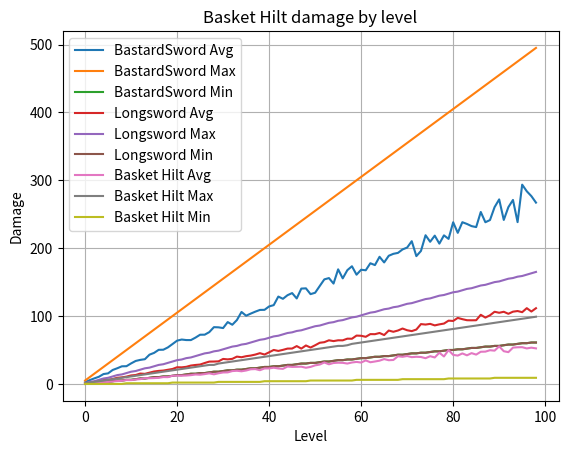

Write the Python code that produced this figure.
""" Representation of weapons"""
import math
import random
import matplotlib.pyplot as plot

## Damage Types
BLUNT = 0
SLASH = 1
PIERCE = 2

## Weapon Speed Range
MAX_WEAPON_SPEED=10
MED_WEAPON_SPEED=5
MIN_WEAPON_SPEED=1

## Weapon Damage Range
MAX_WEAPON_DAMAGE=500
MIN_WEAPON_DAMAGE=10

def fix_seed():
    random.seed(314159)

def base():
    return {
        'label' : 'stub',
        'speed' : 0,
        'min_dam' : 0,
        'max_dam' : 0,
        'dam_type' : BLUNT
}

def scale_weapon(weapon, level):
    """Scale supplied max-level weapon to given level"""
    ret_val = {}
    ret_val['label'] = weapon['label'] + " @ " + str(level)
    ret_val['speed'] = weapon['speed'] # weapon speeds don't scale!
    ret_val['min_dam'] = math.trunc(weapon['min_dam'] * (level / 100.))
    ret_val['max_dam'] = math.trunc(weapon['max_dam'] * (level / 100.))
    ret_val['dam_type'] = weapon['dam_type']
    return ret_val

######################## Weapon Definitions ###############################

## Fast and loose
def max_dagger():
    """high_speed_high_variance()"""
    return {
        'label' : 'Dagger',
        'speed' : MAX_WEAPON_SPEED,
        'dam_type' : PIERCE,
        'min_dam' : MIN_WEAPON_DAMAGE,
        'max_dam' : MAX_WEAPON_DAMAGE / 5
    }

def max_basket_hilt():
    """high_speed_high_variance()"""
    return {
        'label' : 'Basket Hilt',
        'speed' : MAX_WEAPON_SPEED,
        'dam_type' : SLASH,
        'min_dam' : MIN_WEAPON_DAMAGE,
        'max_dam' : MAX_WEAPON_DAMAGE / 5
    }

def max_sap():
    """high_speed_high_variance()"""
    return {
        'label' : 'Sap',
        'speed' : MAX_WEAPON_SPEED,
        'dam_type' : BLUDGEON,
        'min_dam' : MIN_WEAPON_DAMAGE,
        'max_dam' : MAX_WEAPON_DAMAGE / 5
    }


## Fast and Tight
def max_epee():
    """high_speed_low_variance()"""
    return {
        'label' : 'Epee',
        'speed' : MAX_WEAPON_SPEED,
        'dam_type' : PIERCE,
        'min_dam' : MAX_WEAPON_DAMAGE / 10,
        'max_dam' : MAX_WEAPON_DAMAGE / 9
    }

def max_saber():
    """high_speed_low_variance()"""
    return {
        'label' : 'Saber',
        'speed' : MAX_WEAPON_SPEED,
        'dam_type' : SLASH,
        'min_dam' : MAX_WEAPON_DAMAGE / 10,
        'max_dam' : MAX_WEAPON_DAMAGE / 9
    }

def max_club():
    """high_speed_low_variance()"""
    return {
        'label' : 'Club',
        'speed' : MAX_WEAPON_SPEED,
        'dam_type' : BLUDGEON,
        'min_dam' : MAX_WEAPON_DAMAGE / 10,
        'max_dam' : MAX_WEAPON_DAMAGE / 9
    }

## Mid and loose

def max_estoc():
    """med_speed_max_variance()"""
    return {
        'label' : 'Estoc',
        'speed' : MED_WEAPON_SPEED,
        'dam_type' : PIERCE,
        'min_dam' : MIN_WEAPON_DAMAGE,
        'max_dam' : MAX_WEAPON_DAMAGE / 3
    }

def max_longsword():
    """med_speed_max_variance()"""
    return {
        'label' : 'Longsword',
        'speed' : MED_WEAPON_SPEED,
        'dam_type' : SLASH,
        'min_dam' : MAX_WEAPON_DAMAGE / 8, #MIN_WEAPON_DAMAGE,
        'max_dam' : MAX_WEAPON_DAMAGE / 3
    }

def max_morningstar():
    """med_speed_max_variance()"""
    return {
        'label' : 'MorningStar',
        'speed' : MED_WEAPON_SPEED,
        'dam_type' : BLUDGEON,
        'min_dam' : MIN_WEAPON_DAMAGE,
        'max_dam' : MAX_WEAPON_DAMAGE / 3
    }

## Mid and Tight

def max_bollock():
    """med_speed_min_variance()"""
    return {
        'label' : 'Bollock',
        'speed' : MED_WEAPON_SPEED,
        'dam_type' : PIERCE,
        'min_dam' : MAX_WEAPON_DAMAGE / 5,
        'max_dam' : MAX_WEAPON_DAMAGE / 4
    }

def max_broadsword():
    """med_speed_min_variance()"""
    return {
        'label' : 'Broadsword',
        'speed' : MED_WEAPON_SPEED,
        'dam_type' : SLASH,
        'min_dam' : MAX_WEAPON_DAMAGE / 5,
        'max_dam' : MAX_WEAPON_DAMAGE / 4
    }

def max_mace():
    """med_speed_max_variance()"""
    return {
        'label' : 'Mace',
        'speed' : MED_WEAPON_SPEED,
        'dam_type' : BLUDGEON,
        'min_dam' : MAX_WEAPON_DAMAGE / 5,
        'max_dam' : MAX_WEAPON_DAMAGE / 4
    }

## Slow and loose
def max_kryss():
    """min_speed_max_variance()"""
    return {
        'label' : 'Kryss',
        'speed' : MIN_WEAPON_SPEED,
        'dam_type' : PIERCE,
        'min_dam' : MIN_WEAPON_DAMAGE,
        'max_dam' : MAX_WEAPON_DAMAGE
    }

def max_bastard():
    """min_speed_max_variance()"""
    return {
        'label' : 'BastardSword',
        'speed' : MIN_WEAPON_SPEED,
        'dam_type' : SLASH,
        'min_dam' : MAX_WEAPON_DAMAGE / 8, #MIN_WEAPON_DAMAGE,
        'max_dam' : MAX_WEAPON_DAMAGE
    }

def max_warhammer():
    """min_speed_max_variance()"""
    return {
        'label' : 'WarHammer',
        'speed' : MIN_WEAPON_SPEED,
        'dam_type' : BLUDGEON,
        'min_dam' : MIN_WEAPON_DAMAGE,
        'max_dam' : MAX_WEAPON_DAMAGE
    }


## Slow and Tight
def max_spear():
    """min_speed_min_variance()"""
    return {
        'label' : 'Spear',
        'speed' : MIN_WEAPON_SPEED,
        'dam_type' : PIERCE,
        'min_dam' : MAX_WEAPON_DAMAGE / 3,
        'max_dam' : MAX_WEAPON_DAMAGE / 2
    }

def max_glaive():
    """min_speed_min_variance()"""
    return {
        'label' : 'Glaive',
        'speed' : MIN_WEAPON_SPEED,
        'dam_type' : SLASH,
        'min_dam' : MAX_WEAPON_DAMAGE / 3,
        'max_dam' : MAX_WEAPON_DAMAGE / 2
    }

def max_quarterstaff():
    """min_speed_max_variance()"""
    return {
        'label' : 'QuarterStaff',
        'speed' : MIN_WEAPON_SPEED,
        'dam_type' : BLUDGEON,
        'min_dam' : MAX_WEAPON_DAMAGE / 3,
        'max_dam' : MAX_WEAPON_DAMAGE / 2
    }

######### Weapon Groupings
tight_variance_slash = [max_glaive(), max_broadsword(), max_saber()]
wide_variance_slash = [ max_bastard(), max_longsword(), max_basket_hilt() ]

heavy_hits_slash = [ max_bastard(), max_glaive()]
medium_hits_slash = [ max_broadsword(), max_longsword()]
light_hits_slash = [ max_saber(), max_basket_hilt() ]

########## Testing

def get_swings(weapon, weapon_levels=None, samples=100):
    damages = []
    averages = []
    mins = []
    maxs = []
    levels = None
    if weapon_levels is None:
        levels = range(1,100)
    else:
        levels = weapon_levels
    for level in levels:
        weapon_at_level = scale_weapon(weapon, level)
        mins.append(weapon_at_level['min_dam'])
        maxs.append(weapon_at_level['max_dam'])
        this_level = []
        sum = 0
        for sample in range(0, samples):
            this_dam = random.randint(weapon_at_level['min_dam'], weapon_at_level['max_dam'])
            sum += this_dam
            this_level.append(this_dam)
        averages.append((1.0 * sum) / samples)
        damages.append(this_level)
    return { 'damages' : damages,
             'average' : averages,
             'largest' : maxs,
             'smallest' : mins
             }
    

def plot_swings(weapon_list, weapon_levels=None, samples=100):
    for weapon in weapon_list:
        raw = get_swings(weapon, weapon_levels=weapon_levels, samples=samples)
        plot.plot(raw['average'], label=weapon['label'] + " Avg")
        plot.plot(raw['largest'], label=weapon['label'] + " Max")
        plot.plot(raw['smallest'], label=weapon['label'] + " Min")
    plot.xlabel("Level")
    plot.ylabel("Damage")
    plot.legend()
    plot.title(weapon['label'] + " damage by level")
    plot.grid(True)
    plot.show()

    
def main():
    plot_swings(wide_variance_slash, samples=100)

if __name__ == '__main__':
    main()
